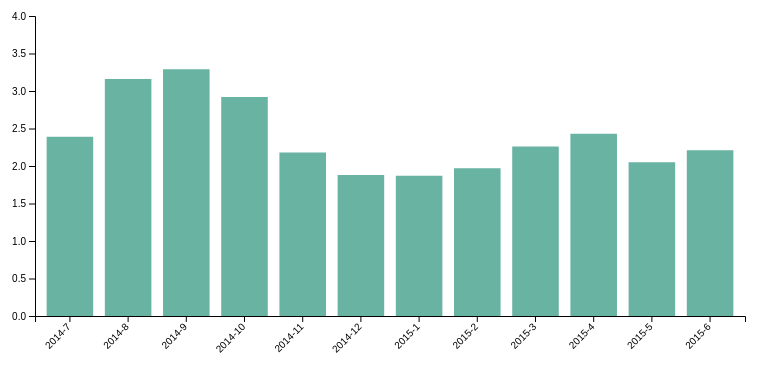
D3 v4 page, settled after 360 driven frames (6 s of simulated time); the page loaded 1 data file(s).


// ── js/nycrecord.js
var margin = {top: 30, right: 30, bottom: 70, left: 60},
    width = 800 - margin.left - margin.right,
    height = 400 - margin.top - margin.bottom;

var svg = d3.select('svg')
    .attr("width", width + margin.left + margin.right)
    .attr("height", height + margin.top + margin.bottom)
    .append("g")
    .attr("transform",
        "translate(" + margin.left + "," + margin.top + ")");

d3.csv('./dataset/nycrecord.csv', function(data) {
    var x = d3.scaleBand()
        .range([ 0, width ])
        .domain(data.map(function(d) { return d.month; }))
        .padding(0.2);
    svg.append("g")
        .attr("transform", "translate(0," + height + ")")
        .call(d3.axisBottom(x))
        .selectAll("text")
            .attr("transform", "translate(-10,0)rotate(-45)")
            .style("text-anchor", "end");
            
    var y = d3.scaleLinear()
        .domain([0, 4])
        .range([height, 0]);
    svg.append("g")
        .call(d3.axisLeft(y));
        
    svg.selectAll("mybar")
        .data(data)
        .enter()
        .append("rect")
          .attr("x", function(d) { return x(d.month); })
          .attr("y", function(d) { return y(d.precipitation); })
          .attr("width", x.bandwidth())
          .attr("height", function(d) { return height - y(d.precipitation); })
          .attr("fill", "#69b3a2")
})

### data: dataset/nycrecord.csv
month, precipitation
2014-7, 2.39
2014-8, 3.16
2014-9, 3.29
2014-10, 2.92
2014-11, 2.18
2014-12, 1.88
2015-1, 1.87
2015-2, 1.97
2015-3, 2.26
2015-4, 2.43
2015-5, 2.05
2015-6, 2.21